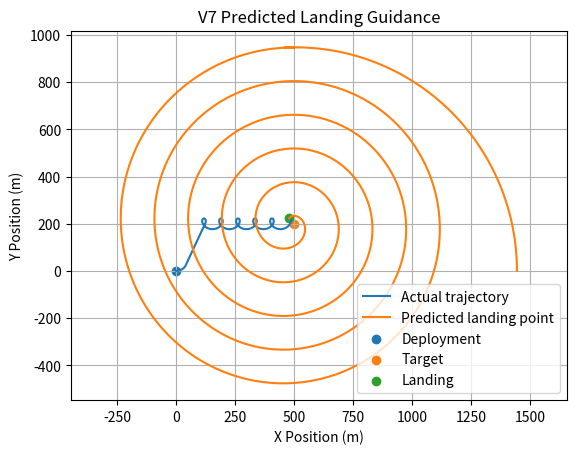
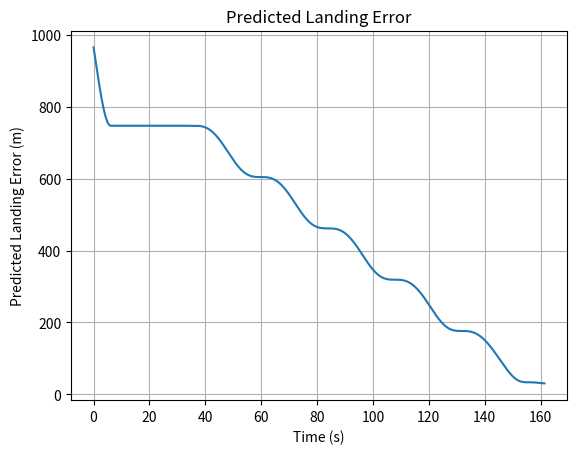
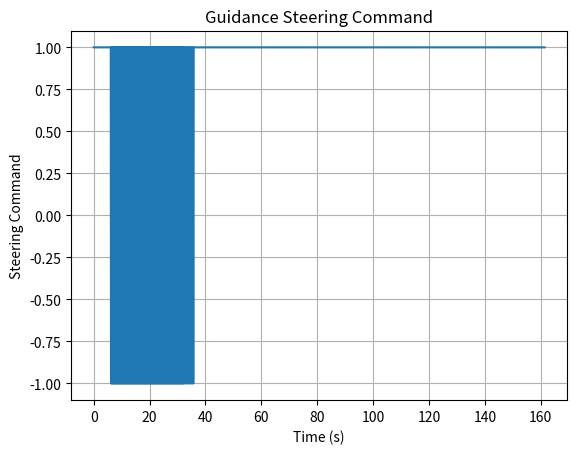
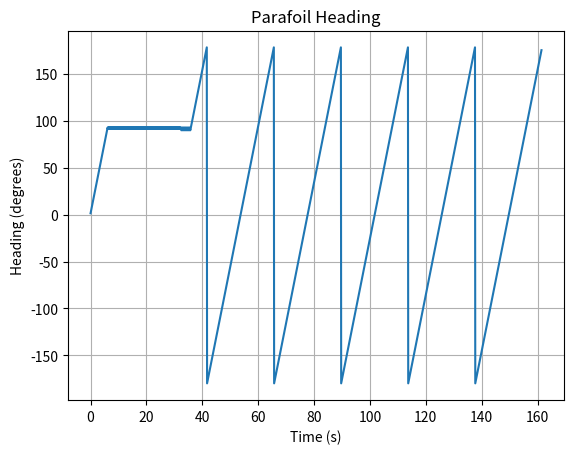

Write the Python code that produced these figures, in order.
import numpy as np
import matplotlib.pyplot as plt


# ============================================================
# VIRTUAL PARAFOIL V7
# PREDICTED LANDING POINT GUIDANCE
# ============================================================


# ============================================================
# PARAMETERS
# ============================================================

mass = 1.0
g = 9.81

span = 1.6
chord = 0.6

area = span * chord

rho = 1.225

CL = 0.40
CD = 0.25


# ============================================================
# INITIAL CONDITIONS
# ============================================================

altitude = 600.0

x = 0.0
y = 0.0

heading = np.radians(0.0)


# ============================================================
# TARGET
# ============================================================

target_x = 500.0
target_y = 200.0


# ============================================================
# WIND
# ============================================================

wind_x = 3.0
wind_y = 0.0


# ============================================================
# CONTROL PARAMETERS
# ============================================================

Kp = 0.8

max_turn_rate = np.radians(15.0)


# ============================================================
# AERODYNAMICS
# ============================================================

weight = mass * g

glide_angle = np.arctan(CD / CL)

airspeed = np.sqrt(
    weight /
    (
        0.5 *
        rho *
        area *
        CL *
        np.cos(glide_angle)
    )
)

horizontal_air_velocity = (
    airspeed * np.cos(glide_angle)
)

vertical_velocity = (
    airspeed * np.sin(glide_angle)
)

glide_ratio = (
    horizontal_air_velocity /
    vertical_velocity
)


# ============================================================
# PRINT
# ============================================================

print("----------------------------------------")
print("VIRTUAL PARAFOIL V7")
print("----------------------------------------")

print("Airspeed:",
      airspeed, "m/s")

print("Horizontal air velocity:",
      horizontal_air_velocity, "m/s")

print("Vertical descent velocity:",
      vertical_velocity, "m/s")

print("Glide ratio:",
      glide_ratio)

print("----------------------------------------")

print("TARGET")
print("X:", target_x)
print("Y:", target_y)

print("----------------------------------------")

print("WIND")
print("X:", wind_x)
print("Y:", wind_y)

print("----------------------------------------")


# ============================================================
# SIMULATION
# ============================================================

dt = 0.1
time = 0.0


# ============================================================
# HISTORY
# ============================================================

time_history = []

x_history = []
y_history = []

altitude_history = []

heading_history = []

predicted_x_history = []
predicted_y_history = []

steering_history = []

prediction_error_history = []


# ============================================================
# MAIN LOOP
# ============================================================

while altitude > 0:

    # --------------------------------------------------------
    # REMAINING FLIGHT TIME
    # --------------------------------------------------------

    time_to_land = altitude / vertical_velocity


    # --------------------------------------------------------
    # CURRENT AIR VELOCITY
    # --------------------------------------------------------

    vx_air = (
        horizontal_air_velocity *
        np.cos(heading)
    )

    vy_air = (
        horizontal_air_velocity *
        np.sin(heading)
    )


    # --------------------------------------------------------
    # CURRENT GROUND VELOCITY
    # --------------------------------------------------------

    vx_ground = vx_air + wind_x
    vy_ground = vy_air + wind_y


    # --------------------------------------------------------
    # PREDICT LANDING POSITION
    # --------------------------------------------------------

    predicted_x = (
        x +
        vx_ground *
        time_to_land
    )

    predicted_y = (
        y +
        vy_ground *
        time_to_land
    )


    # --------------------------------------------------------
    # LANDING ERROR VECTOR
    # --------------------------------------------------------

    error_x = target_x - predicted_x
    error_y = target_y - predicted_y


    # --------------------------------------------------------
    # DESIRED CORRECTION DIRECTION
    # --------------------------------------------------------

    desired_heading = np.arctan2(
        error_y,
        error_x
    )


    # --------------------------------------------------------
    # HEADING ERROR
    # --------------------------------------------------------

    heading_error = (
        desired_heading -
        heading
    )

    heading_error = (
        heading_error + np.pi
    ) % (2 * np.pi) - np.pi


    # --------------------------------------------------------
    # CONTROLLER
    # --------------------------------------------------------

    steering_command = (
        Kp *
        heading_error
    )

    steering_command = np.clip(
        steering_command,
        -1.0,
        1.0
    )


    # --------------------------------------------------------
    # TURN RATE
    # --------------------------------------------------------

    turn_rate = (
        max_turn_rate *
        steering_command
    )


    # --------------------------------------------------------
    # UPDATE HEADING
    # --------------------------------------------------------

    heading = (
        heading +
        turn_rate * dt
    )

    heading = (
        heading + np.pi
    ) % (2 * np.pi) - np.pi


    # --------------------------------------------------------
    # UPDATE POSITION
    # --------------------------------------------------------

    vx_air = (
        horizontal_air_velocity *
        np.cos(heading)
    )

    vy_air = (
        horizontal_air_velocity *
        np.sin(heading)
    )

    vx_ground = vx_air + wind_x
    vy_ground = vy_air + wind_y

    x += vx_ground * dt
    y += vy_ground * dt


    # --------------------------------------------------------
    # ALTITUDE
    # --------------------------------------------------------

    altitude -= vertical_velocity * dt


    # --------------------------------------------------------
    # STORE
    # --------------------------------------------------------

    time_history.append(time)

    x_history.append(x)
    y_history.append(y)

    altitude_history.append(altitude)

    heading_history.append(
        np.degrees(heading)
    )

    predicted_x_history.append(
        predicted_x
    )

    predicted_y_history.append(
        predicted_y
    )

    steering_history.append(
        steering_command
    )

    prediction_error_history.append(
        np.sqrt(
            error_x**2 +
            error_y**2
        )
    )


    time += dt


# ============================================================
# FINAL ERROR
# ============================================================

landing_error = np.sqrt(
    (x - target_x)**2 +
    (y - target_y)**2
)


# ============================================================
# RESULTS
# ============================================================

print()
print("----------------------------------------")
print("FINAL RESULTS")
print("----------------------------------------")

print("Flight time:",
      time, "seconds")

print("Landing X:",
      x, "m")

print("Landing Y:",
      y, "m")

print("Target X:",
      target_x, "m")

print("Target Y:",
      target_y, "m")

print("Landing error:",
      landing_error, "m")

print("Final heading:",
      np.degrees(heading), "degrees")

print("----------------------------------------")


# ============================================================
# GROUND TRACK
# ============================================================

plt.figure()

plt.plot(
    x_history,
    y_history,
    label="Actual trajectory"
)

plt.plot(
    predicted_x_history,
    predicted_y_history,
    label="Predicted landing point"
)

plt.scatter(
    x_history[0],
    y_history[0],
    label="Deployment"
)

plt.scatter(
    target_x,
    target_y,
    label="Target"
)

plt.scatter(
    x_history[-1],
    y_history[-1],
    label="Landing"
)

plt.xlabel("X Position (m)")
plt.ylabel("Y Position (m)")

plt.title(
    "V7 Predicted Landing Guidance"
)

plt.axis("equal")

plt.grid()

plt.legend()

plt.show()


# ============================================================
# PREDICTION ERROR
# ============================================================

plt.figure()

plt.plot(
    time_history,
    prediction_error_history
)

plt.xlabel("Time (s)")
plt.ylabel("Predicted Landing Error (m)")

plt.title(
    "Predicted Landing Error"
)

plt.grid()

plt.show()


# ============================================================
# STEERING COMMAND
# ============================================================

plt.figure()

plt.plot(
    time_history,
    steering_history
)

plt.xlabel("Time (s)")
plt.ylabel("Steering Command")

plt.title(
    "Guidance Steering Command"
)

plt.grid()

plt.show()


# ============================================================
# HEADING
# ============================================================

plt.figure()

plt.plot(
    time_history,
    heading_history
)

plt.xlabel("Time (s)")
plt.ylabel("Heading (degrees)")

plt.title(
    "Parafoil Heading"

)

plt.grid()

plt.show()
